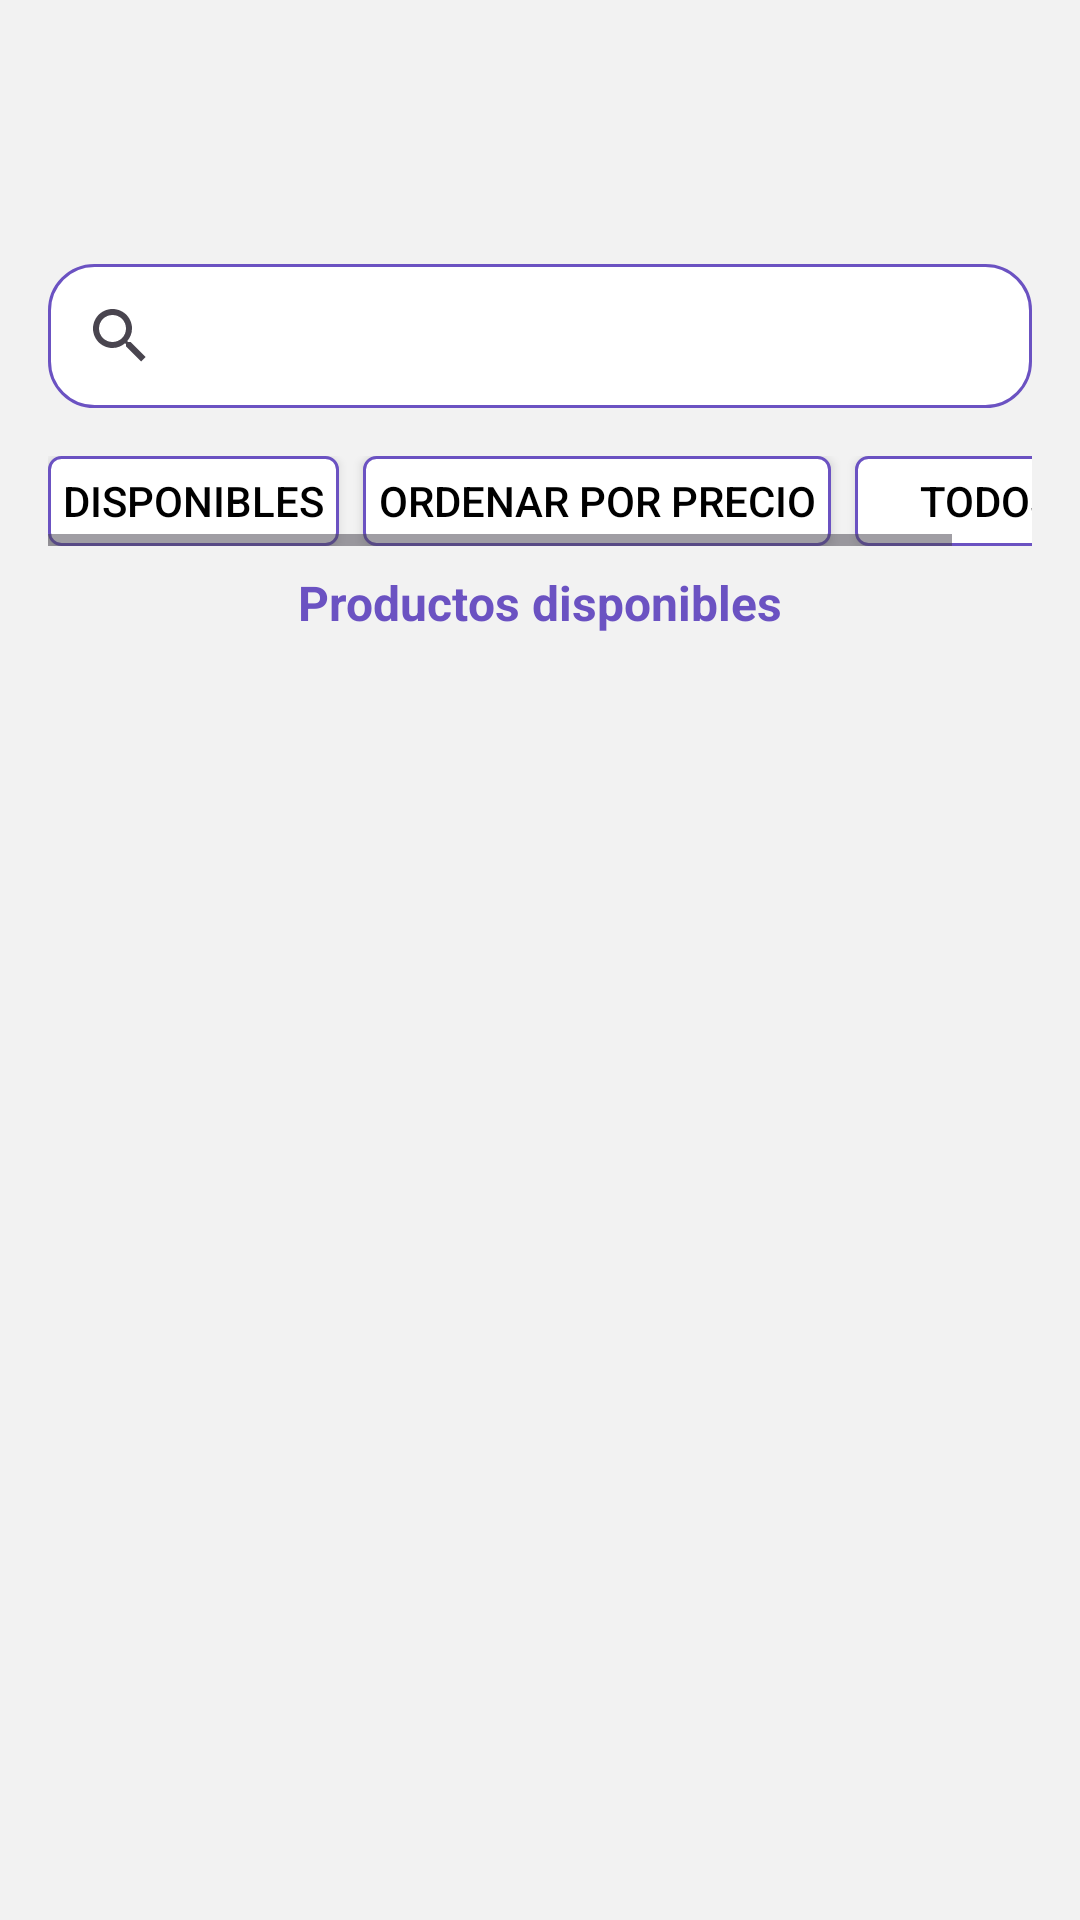

Reconstruct the res/layout file that produces this screen, plus the resources it refers to.
<!-- AndroidManifest.xml: application theme Theme.BeautyWaveAdmin -->
<!-- res/layout/activity_products.xml -->
<?xml version="1.0" encoding="utf-8"?>
<androidx.constraintlayout.widget.ConstraintLayout xmlns:android="http://schemas.android.com/apk/res/android"
    xmlns:app="http://schemas.android.com/apk/res-auto"
    xmlns:tools="http://schemas.android.com/tools"
    android:id="@+id/main"
    android:layout_width="match_parent"
    android:layout_height="match_parent"
    android:background="#F2F2F2"
    tools:context=".view.products.ProductsActivity">

    <androidx.constraintlayout.widget.ConstraintLayout
        android:id="@+id/headerContainer"
        android:layout_width="match_parent"
        android:layout_height="wrap_content"
        android:layout_marginTop="16dp"
        app:layout_constraintEnd_toEndOf="parent"
        app:layout_constraintStart_toStartOf="parent"
        app:layout_constraintTop_toTopOf="parent">

        <ImageView
            android:id="@+id/imgIcon"
            android:layout_width="48dp"
            android:layout_height="48dp"
            android:layout_marginStart="16dp"
            android:layout_marginTop="8dp"
            android:background="@drawable/lipstick"
            app:layout_constraintStart_toStartOf="parent"
            app:layout_constraintTop_toTopOf="parent" />

        <TextView
            android:id="@+id/txtTitle"
            android:layout_width="wrap_content"
            android:layout_height="wrap_content"
            android:layout_marginStart="8dp"
            android:fontFamily=""
            android:textSize="20sp"
            android:textStyle="bold|italic"
            app:layout_constraintBottom_toBottomOf="@id/imgIcon"
            app:layout_constraintStart_toEndOf="@+id/imgIcon"
            app:layout_constraintTop_toTopOf="@+id/imgIcon"
            tools:text="BeautyWave" />

    </androidx.constraintlayout.widget.ConstraintLayout>

    <SearchView
        android:id="@+id/searchView"
        android:layout_width="match_parent"
        android:layout_height="wrap_content"
        android:layout_marginStart="16dp"
        android:layout_marginTop="16dp"
        android:layout_marginEnd="16dp"
        android:background="@drawable/search_view_background"
        android:queryHint="Buscar"
        app:layout_constraintEnd_toEndOf="parent"
        app:layout_constraintStart_toStartOf="parent"
        app:layout_constraintTop_toBottomOf="@+id/headerContainer" />

    <androidx.constraintlayout.widget.ConstraintLayout
        android:id="@+id/mainContainer"
        android:layout_width="match_parent"
        android:layout_height="0dp"
        android:layout_marginStart="16dp"
        android:layout_marginTop="16dp"
        android:layout_marginEnd="16dp"
        android:layout_marginBottom="5dp"
        app:layout_constraintBottom_toBottomOf="parent"
        app:layout_constraintEnd_toEndOf="parent"
        app:layout_constraintStart_toStartOf="parent"
        app:layout_constraintTop_toBottomOf="@+id/searchView">

        <HorizontalScrollView
            android:id="@+id/horizontalScrollView"
            android:layout_width="match_parent"
            android:layout_height="wrap_content"
            app:layout_constraintEnd_toEndOf="parent"
            app:layout_constraintStart_toStartOf="parent"
            app:layout_constraintTop_toTopOf="parent">

            <LinearLayout
                android:layout_width="wrap_content"
                android:layout_height="wrap_content">

                <androidx.appcompat.widget.AppCompatButton
                    android:id="@+id/btnIn"
                    android:layout_width="wrap_content"
                    android:layout_height="30dp"
                    android:background="@drawable/horizontal_buttons_background"
                    android:padding="5dp"
                    android:text="@string/disponibles"
                    android:textColor="@color/black" />

                <androidx.appcompat.widget.AppCompatButton
                    android:id="@+id/btnLowPrice"
                    android:layout_width="wrap_content"
                    android:layout_height="30dp"
                    android:layout_marginStart="8dp"
                    android:background="@drawable/horizontal_buttons_background"
                    android:padding="5dp"
                    android:text="@string/ordenar_por_precio"
                    android:textColor="@color/black" />

                <androidx.appcompat.widget.AppCompatButton
                    android:id="@+id/btnAll"
                    android:layout_width="wrap_content"
                    android:layout_height="30dp"
                    android:layout_marginStart="8dp"
                    android:background="@drawable/horizontal_buttons_background"
                    android:padding="5dp"
                    android:text="@string/todos"
                    android:textColor="@color/black" />

            </LinearLayout>

        </HorizontalScrollView>

        <TextView
            android:id="@+id/txtSubMenuTitle"
            android:layout_width="wrap_content"
            android:layout_height="wrap_content"
            android:layout_marginTop="8dp"
            android:text="@string/productos_disponibles"
            android:textColor="@color/purple"
            android:textSize="16sp"
            android:textStyle="bold"
            app:layout_constraintEnd_toEndOf="parent"
            app:layout_constraintStart_toStartOf="parent"
            app:layout_constraintTop_toBottomOf="@+id/horizontalScrollView" />

        <androidx.recyclerview.widget.RecyclerView
            android:id="@+id/recyclerViewProducts"
            android:layout_width="match_parent"
            android:layout_height="wrap_content"
            android:layout_marginTop="8dp"
            android:layout_marginBottom="8dp"
            android:clipToPadding="false"
            android:scrollbars="vertical"
            app:layout_constraintEnd_toEndOf="parent"
            app:layout_constraintStart_toStartOf="parent"
            app:layout_constraintTop_toBottomOf="@+id/txtSubMenuTitle"
            tools:listitem="@layout/products_view" />


    </androidx.constraintlayout.widget.ConstraintLayout>


</androidx.constraintlayout.widget.ConstraintLayout>
<!-- res/layout/products_view.xml (included above) -->
<?xml version="1.0" encoding="utf-8"?>
<androidx.constraintlayout.widget.ConstraintLayout xmlns:android="http://schemas.android.com/apk/res/android"
    xmlns:app="http://schemas.android.com/apk/res-auto"
    xmlns:tools="http://schemas.android.com/tools"
    android:layout_width="match_parent"
    android:layout_height="wrap_content">

    <androidx.cardview.widget.CardView
        android:id="@+id/cardProduct"
        android:layout_width="match_parent"
        android:layout_height="wrap_content"
        android:layout_margin="8dp"
        app:cardBackgroundColor="@color/white"
        app:cardCornerRadius="12dp"
        app:cardElevation="4dp"
        app:layout_constraintEnd_toEndOf="parent"
        app:layout_constraintStart_toStartOf="parent"
        app:layout_constraintTop_toTopOf="parent">

        <LinearLayout
            android:layout_width="match_parent"
            android:layout_height="wrap_content"
            android:orientation="vertical">

            <ImageView
                android:id="@+id/productImage"
                android:layout_width="match_parent"
                android:layout_height="150dp"
                android:scaleType="centerInside" />

            <TextView
                android:id="@+id/productName"
                android:layout_width="match_parent"
                android:layout_height="wrap_content"
                android:padding="8dp"
                android:singleLine="true"
                android:text="Mascara Protecora"
                android:textColor="@color/black"
                android:textSize="16sp"
                android:textStyle="bold" />

            <TextView
                android:id="@+id/currentPrice"
                android:layout_width="match_parent"
                android:layout_height="wrap_content"
                android:layout_marginBottom="8dp"
                android:paddingStart="8dp"
                android:paddingEnd="8dp"
                android:text="Precio: $19.99"
                android:textColor="@color/black"
                android:textSize="14sp" />

            <TextView
                android:id="@+id/previousPrice"
                android:layout_width="match_parent"
                android:layout_height="wrap_content"
                android:layout_marginBottom="8dp"
                android:paddingStart="8dp"
                android:paddingEnd="8dp"
                android:text="Precio Anterior: $29.99"
                android:textColor="@color/red"
                android:textSize="14sp"
                android:visibility="gone" />

        </LinearLayout>
    </androidx.cardview.widget.CardView>

</androidx.constraintlayout.widget.ConstraintLayout>
<!-- resources referenced by this layout -->
<resources>
  <color name="black">#FF000000</color>
  <color name="purple">#6B52C2</color>
  <color name="red">#EC0505</color>
  <color name="white">#FFFFFFFF</color>
  <!-- drawable horizontal_buttons_background (drawable) -->
  <?xml version="1.0" encoding="utf-8"?>
  <shape xmlns:android="http://schemas.android.com/apk/res/android"
      android:shape="rectangle">
      <solid android:color="@color/white" />
      <stroke
          android:width="1dp"
          android:color="@color/purple" />
      <corners android:radius="4dp" />
  </shape>
  <!-- drawable search_view_background (drawable) -->
  <?xml version="1.0" encoding="utf-8"?>
  <shape xmlns:android="http://schemas.android.com/apk/res/android"
      android:shape="rectangle">
      <solid android:color="@color/white" />
      <stroke
          android:width="1dp"
          android:color="@color/purple" />
      <corners android:radius="15dp" />
  </shape>
  <string name="disponibles">Disponibles</string>
  <string name="ordenar_por_precio">Ordenar por precio</string>
  <string name="productos_disponibles">Productos disponibles</string>
  <string name="todos">Todos</string>
  <style name="Theme.BeautyWaveAdmin" parent="Base.Theme.BeautyWaveAdmin" />
  <style name="Base.Theme.BeautyWaveAdmin" parent="Theme.Material3.DayNight.NoActionBar">
          
          
      </style>
</resources>
